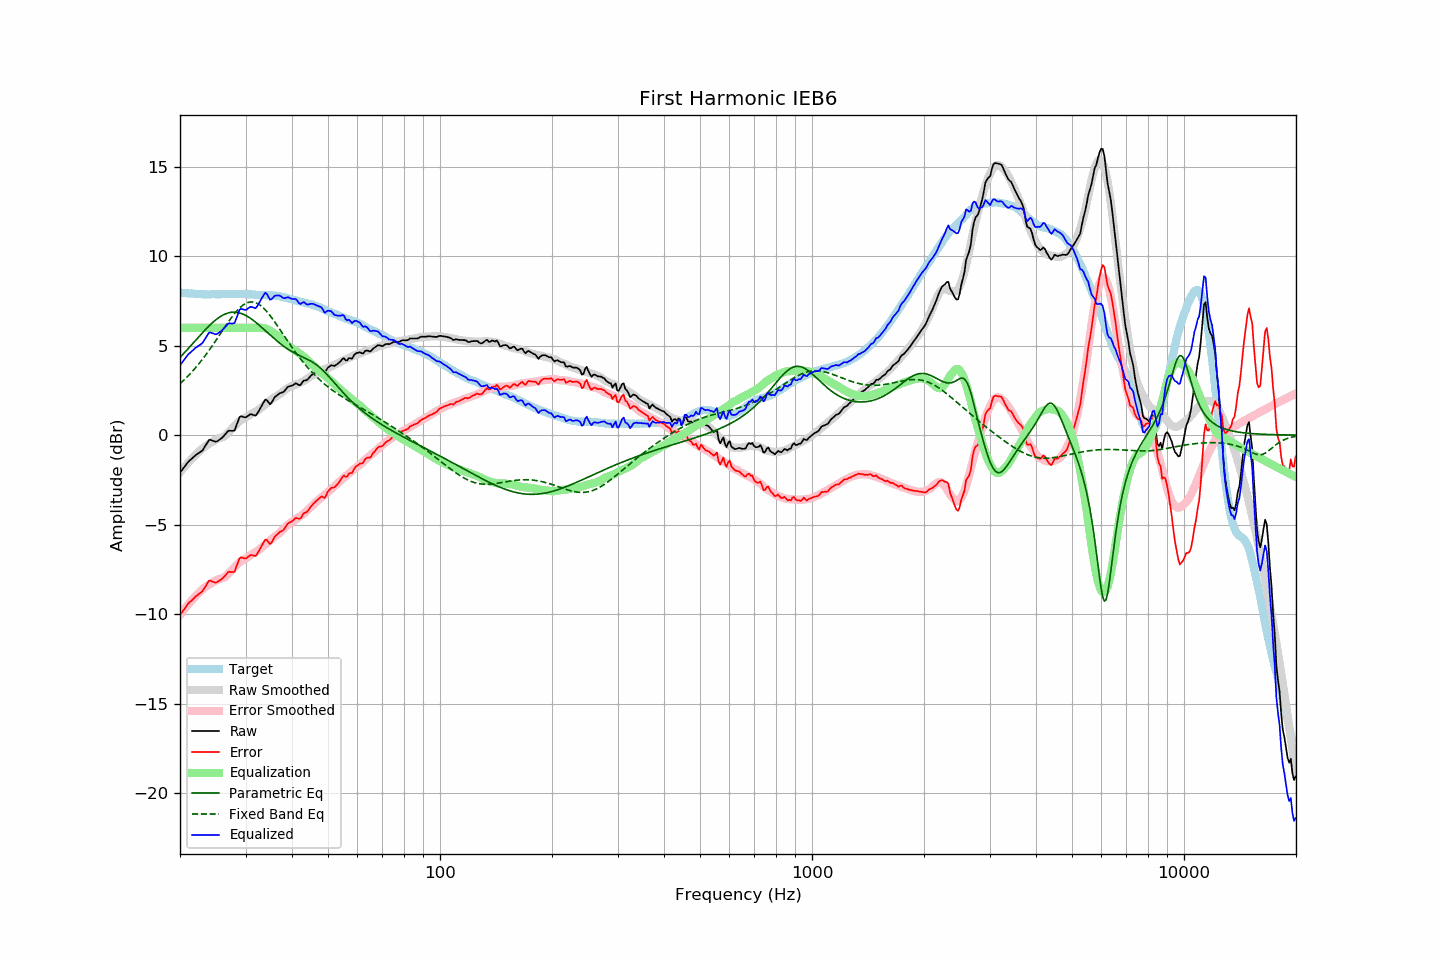

Source data for this figure (header and first rows):
frequency, raw, error, smoothed, error_smoothed, equalization, parametric_eq, fixed_band_eq, equalized_raw, equalized_smoothed, target
20.00, -2.10, -10.07, -2.08, -10.05, 6.00, 4.34, 2.88, 3.90, 3.92, 7.97
20.20, -1.98, -9.94, -1.97, -9.93, 6.00, 4.43, 2.96, 4.02, 4.03, 7.95
20.40, -1.86, -9.80, -1.86, -9.81, 6.00, 4.53, 3.04, 4.14, 4.14, 7.94
20.61, -1.74, -9.69, -1.75, -9.69, 6.00, 4.63, 3.13, 4.26, 4.25, 7.94
20.81, -1.62, -9.54, -1.65, -9.58, 6.00, 4.73, 3.22, 4.38, 4.35, 7.92
21.02, -1.50, -9.42, -1.55, -9.47, 6.00, 4.83, 3.31, 4.50, 4.45, 7.92
21.23, -1.42, -9.33, -1.45, -9.37, 6.00, 4.93, 3.40, 4.58, 4.55, 7.91
21.44, -1.34, -9.26, -1.35, -9.26, 6.00, 5.03, 3.49, 4.66, 4.65, 7.92
21.66, -1.26, -9.17, -1.26, -9.16, 6.00, 5.13, 3.59, 4.74, 4.74, 7.91
21.87, -1.18, -9.08, -1.17, -9.06, 6.00, 5.23, 3.69, 4.82, 4.83, 7.90
22.09, -1.10, -8.99, -1.08, -8.97, 6.00, 5.33, 3.80, 4.90, 4.92, 7.89
22.31, -1.04, -8.93, -0.99, -8.88, 6.00, 5.43, 3.91, 4.96, 5.01, 7.89
22.54, -0.98, -8.86, -0.90, -8.78, 6.00, 5.53, 4.01, 5.02, 5.10, 7.88
22.76, -0.92, -8.80, -0.82, -8.69, 6.00, 5.63, 4.13, 5.08, 5.18, 7.88
22.99, -0.85, -8.72, -0.74, -8.61, 6.00, 5.73, 4.24, 5.15, 5.26, 7.87
23.22, -0.71, -8.57, -0.67, -8.54, 6.00, 5.82, 4.36, 5.29, 5.33, 7.86
23.45, -0.57, -8.44, -0.60, -8.47, 6.00, 5.92, 4.48, 5.43, 5.40, 7.87
23.69, -0.42, -8.28, -0.54, -8.41, 6.00, 6.01, 4.60, 5.58, 5.46, 7.86
23.92, -0.28, -8.14, -0.49, -8.35, 6.00, 6.10, 4.73, 5.72, 5.51, 7.86
24.16, -0.26, -8.13, -0.44, -8.30, 6.00, 6.19, 4.85, 5.74, 5.56, 7.87
24.40, -0.30, -8.18, -0.38, -8.25, 6.00, 6.27, 4.98, 5.70, 5.62, 7.88
24.65, -0.33, -8.21, -0.32, -8.19, 6.00, 6.35, 5.11, 5.67, 5.68, 7.88
24.89, -0.37, -8.24, -0.27, -8.14, 6.00, 6.42, 5.25, 5.63, 5.73, 7.87
25.14, -0.35, -8.22, -0.21, -8.09, 6.00, 6.49, 5.38, 5.65, 5.79, 7.87
25.39, -0.29, -8.16, -0.18, -8.05, 6.00, 6.56, 5.51, 5.71, 5.82, 7.87
25.65, -0.23, -8.10, -0.15, -8.03, 6.00, 6.62, 5.65, 5.77, 5.85, 7.87
25.91, -0.16, -8.04, -0.13, -8.01, 6.00, 6.67, 5.78, 5.84, 5.87, 7.88
26.16, -0.07, -7.96, -0.09, -7.98, 6.00, 6.72, 5.92, 5.93, 5.91, 7.89
26.43, 0.03, -7.86, -0.04, -7.92, 6.00, 6.76, 6.05, 6.03, 5.96, 7.89
26.69, 0.14, -7.75, 0.04, -7.85, 6.00, 6.80, 6.19, 6.14, 6.04, 7.89
26.96, 0.24, -7.65, 0.13, -7.75, 6.00, 6.83, 6.32, 6.24, 6.13, 7.89
27.23, 0.25, -7.64, 0.23, -7.66, 6.00, 6.85, 6.44, 6.25, 6.23, 7.89
27.50, 0.24, -7.65, 0.33, -7.56, 6.00, 6.86, 6.57, 6.24, 6.33, 7.89
27.77, 0.24, -7.65, 0.43, -7.46, 6.00, 6.87, 6.68, 6.24, 6.43, 7.89
28.05, 0.27, -7.62, 0.52, -7.37, 6.00, 6.87, 6.80, 6.27, 6.52, 7.89
28.33, 0.52, -7.36, 0.61, -7.28, 6.00, 6.87, 6.91, 6.52, 6.61, 7.88
28.62, 0.76, -7.12, 0.70, -7.19, 6.00, 6.85, 7.00, 6.76, 6.70, 7.88
28.90, 1.00, -6.89, 0.78, -7.11, 6.00, 6.83, 7.10, 7.00, 6.78, 7.89
29.19, 1.06, -6.83, 0.84, -7.04, 6.00, 6.80, 7.18, 7.06, 6.84, 7.89
29.48, 1.03, -6.86, 0.90, -6.99, 6.00, 6.77, 7.25, 7.03, 6.90, 7.89
29.78, 1.00, -6.88, 0.95, -6.94, 6.00, 6.73, 7.31, 7.00, 6.95, 7.88
30.08, 1.00, -6.89, 0.99, -6.88, 6.00, 6.68, 7.36, 7.00, 6.99, 7.89
30.38, 1.06, -6.82, 1.04, -6.83, 6.00, 6.63, 7.40, 7.06, 7.04, 7.88
30.68, 1.12, -6.75, 1.10, -6.77, 6.00, 6.58, 7.43, 7.12, 7.10, 7.87
30.99, 1.18, -6.69, 1.16, -6.70, 6.00, 6.52, 7.44, 7.18, 7.16, 7.87
31.30, 1.15, -6.71, 1.22, -6.63, 6.00, 6.45, 7.44, 7.15, 7.22, 7.86
31.61, 1.12, -6.73, 1.27, -6.58, 6.00, 6.38, 7.43, 7.12, 7.27, 7.85
31.93, 1.09, -6.75, 1.31, -6.54, 6.00, 6.31, 7.40, 7.09, 7.31, 7.84
32.24, 1.20, -6.64, 1.36, -6.48, 6.00, 6.24, 7.36, 7.20, 7.36, 7.84
32.57, 1.35, -6.48, 1.42, -6.42, 6.00, 6.16, 7.31, 7.35, 7.42, 7.83
32.89, 1.51, -6.31, 1.49, -6.34, 6.00, 6.08, 7.25, 7.51, 7.49, 7.82
33.22, 1.67, -6.15, 1.56, -6.27, 6.00, 6.00, 7.18, 7.67, 7.56, 7.82
33.55, 1.83, -5.99, 1.64, -6.19, 5.99, 5.92, 7.10, 7.82, 7.63, 7.82
33.89, 1.99, -5.84, 1.71, -6.11, 5.97, 5.84, 7.00, 7.96, 7.68, 7.83
34.23, 1.96, -5.86, 1.79, -6.03, 5.93, 5.76, 6.90, 7.89, 7.72, 7.81
34.57, 1.84, -5.97, 1.86, -5.96, 5.89, 5.68, 6.80, 7.73, 7.75, 7.81
34.92, 1.73, -6.08, 1.93, -5.88, 5.84, 5.60, 6.68, 7.57, 7.77, 7.81
35.27, 1.82, -6.00, 2.00, -5.80, 5.78, 5.52, 6.57, 7.60, 7.79, 7.82
35.62, 1.97, -5.83, 2.07, -5.73, 5.72, 5.44, 6.44, 7.69, 7.79, 7.80
35.97, 2.13, -5.67, 2.13, -5.66, 5.66, 5.36, 6.32, 7.79, 7.79, 7.80
... 635 more rows
